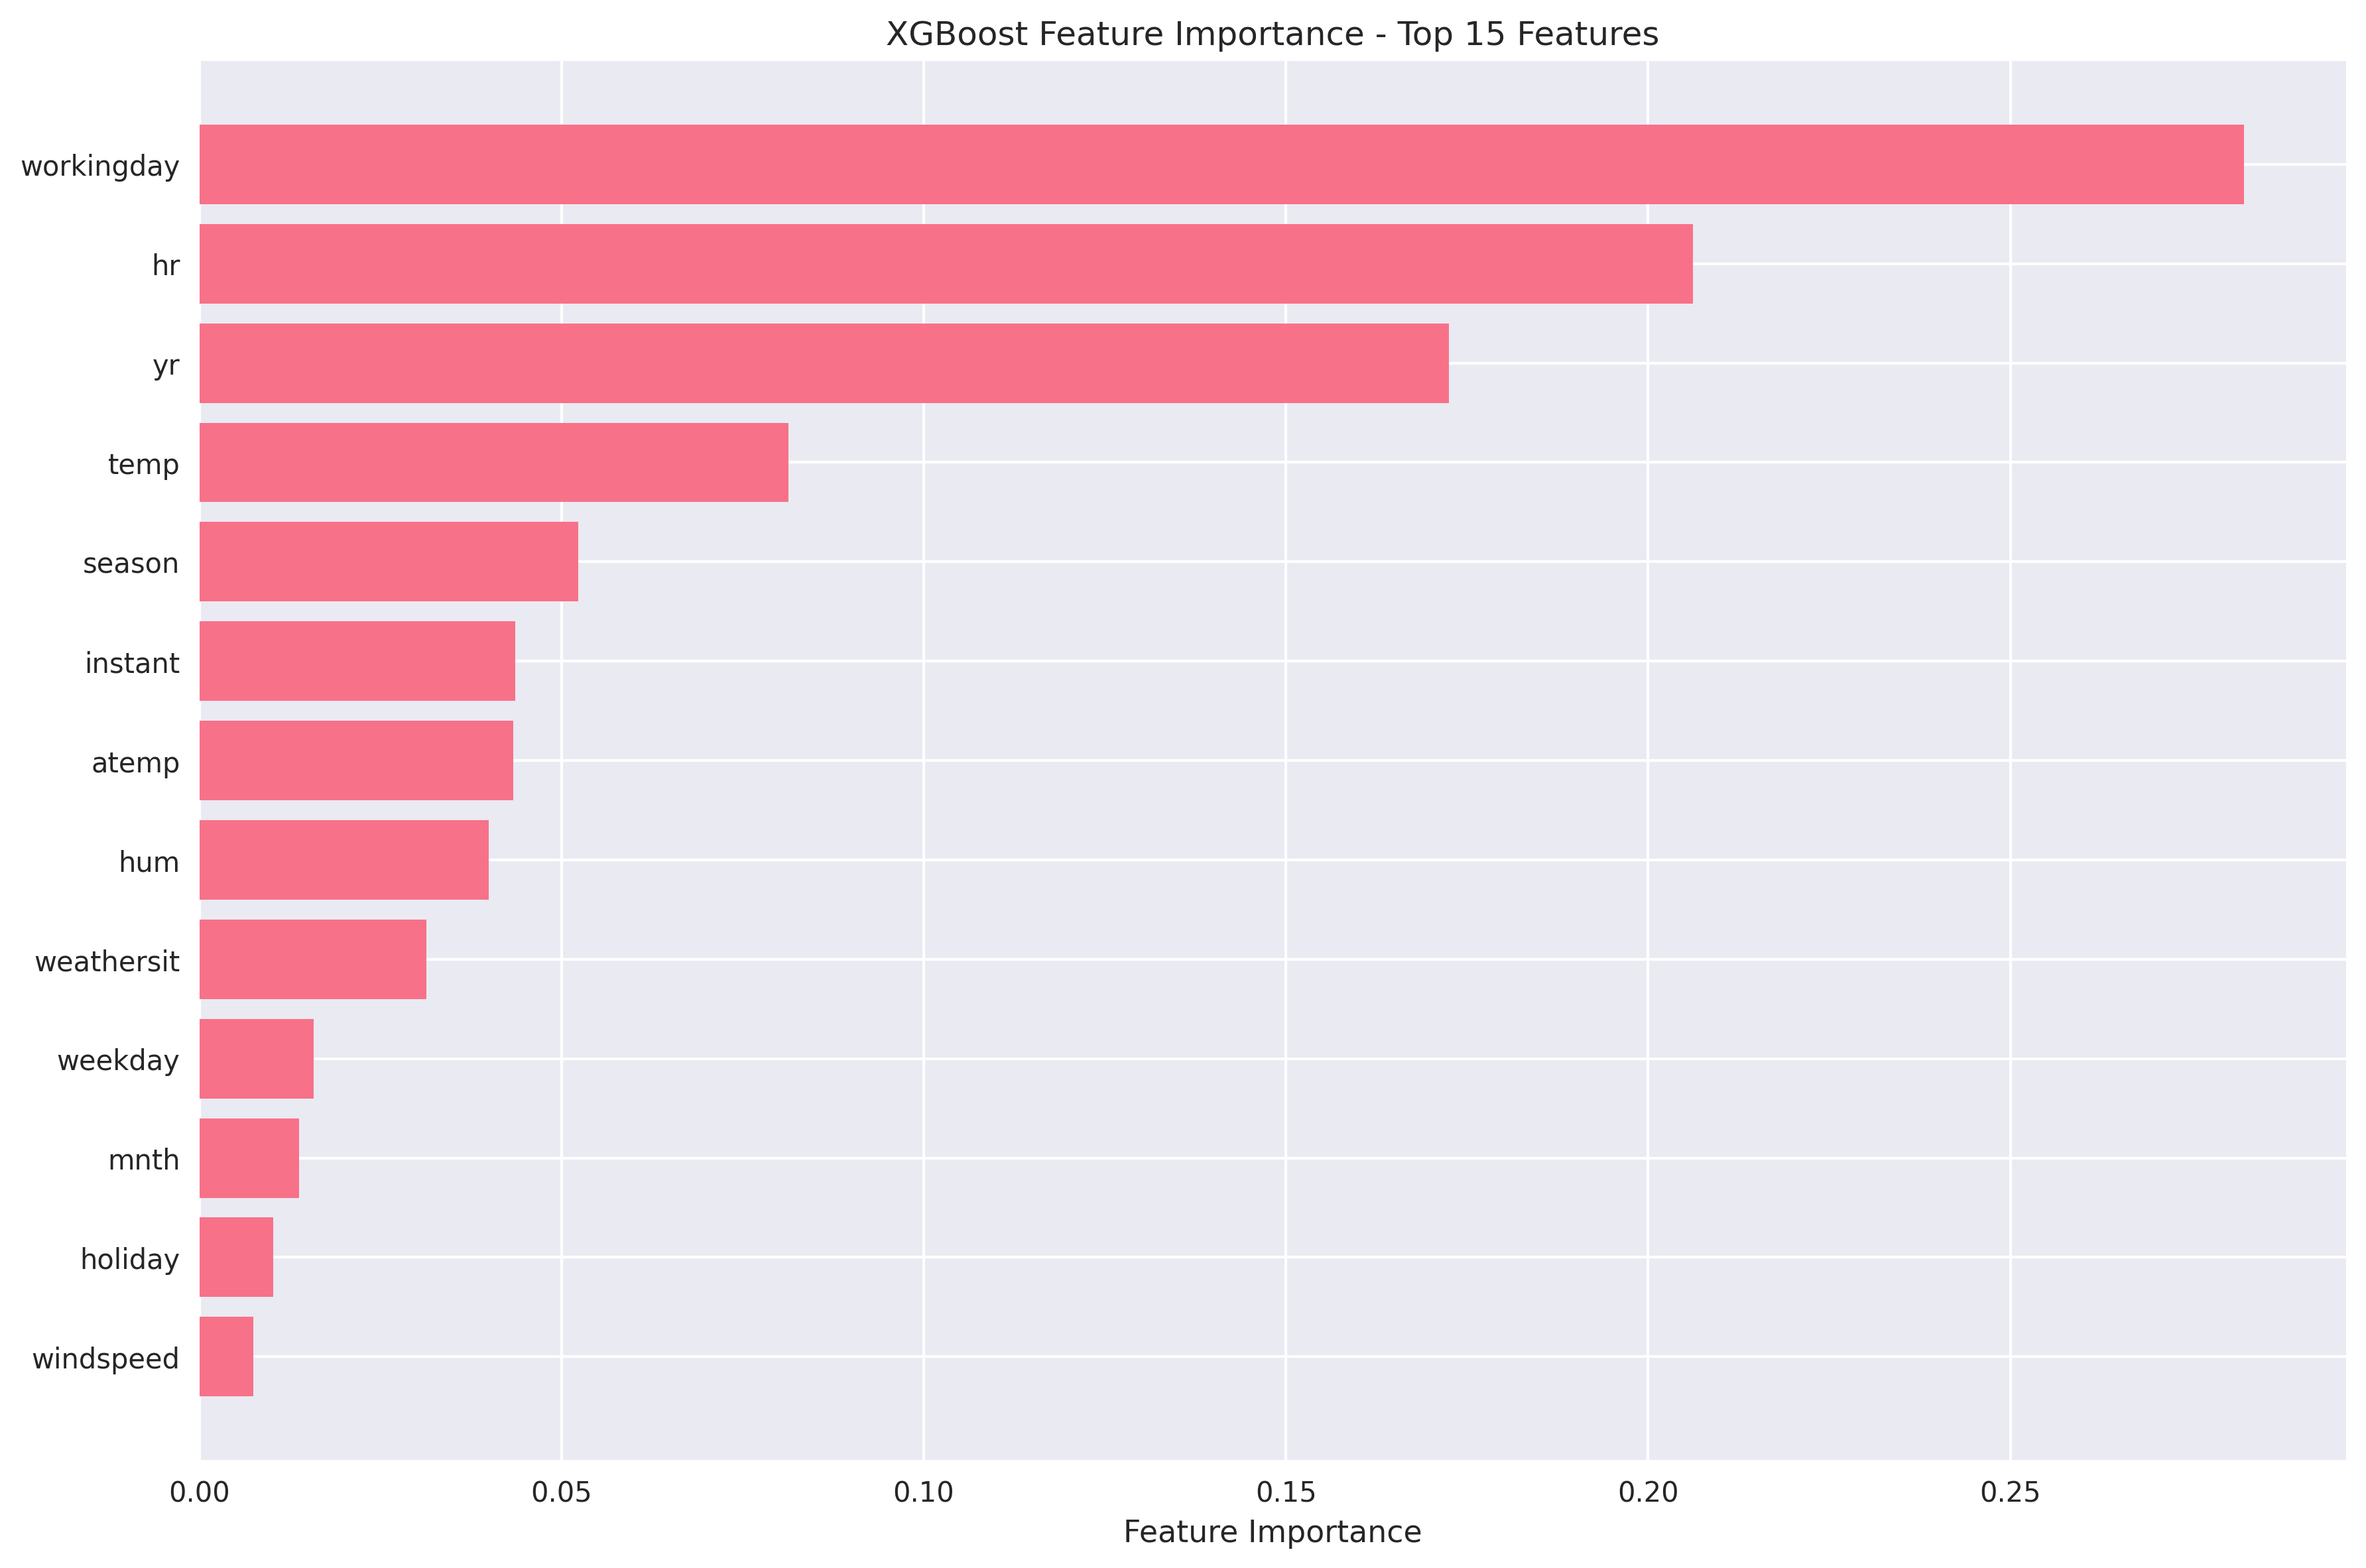

Data behind this chart, as committed beside it:
feature, importance
workingday, 0.2823
hr, 0.2062
yr, 0.1725
temp, 0.08129
season, 0.05235
instant, 0.04365
atemp, 0.04331
hum, 0.03991
weathersit, 0.03137
weekday, 0.01581
mnth, 0.01374
holiday, 0.01019
windspeed, 0.007437
